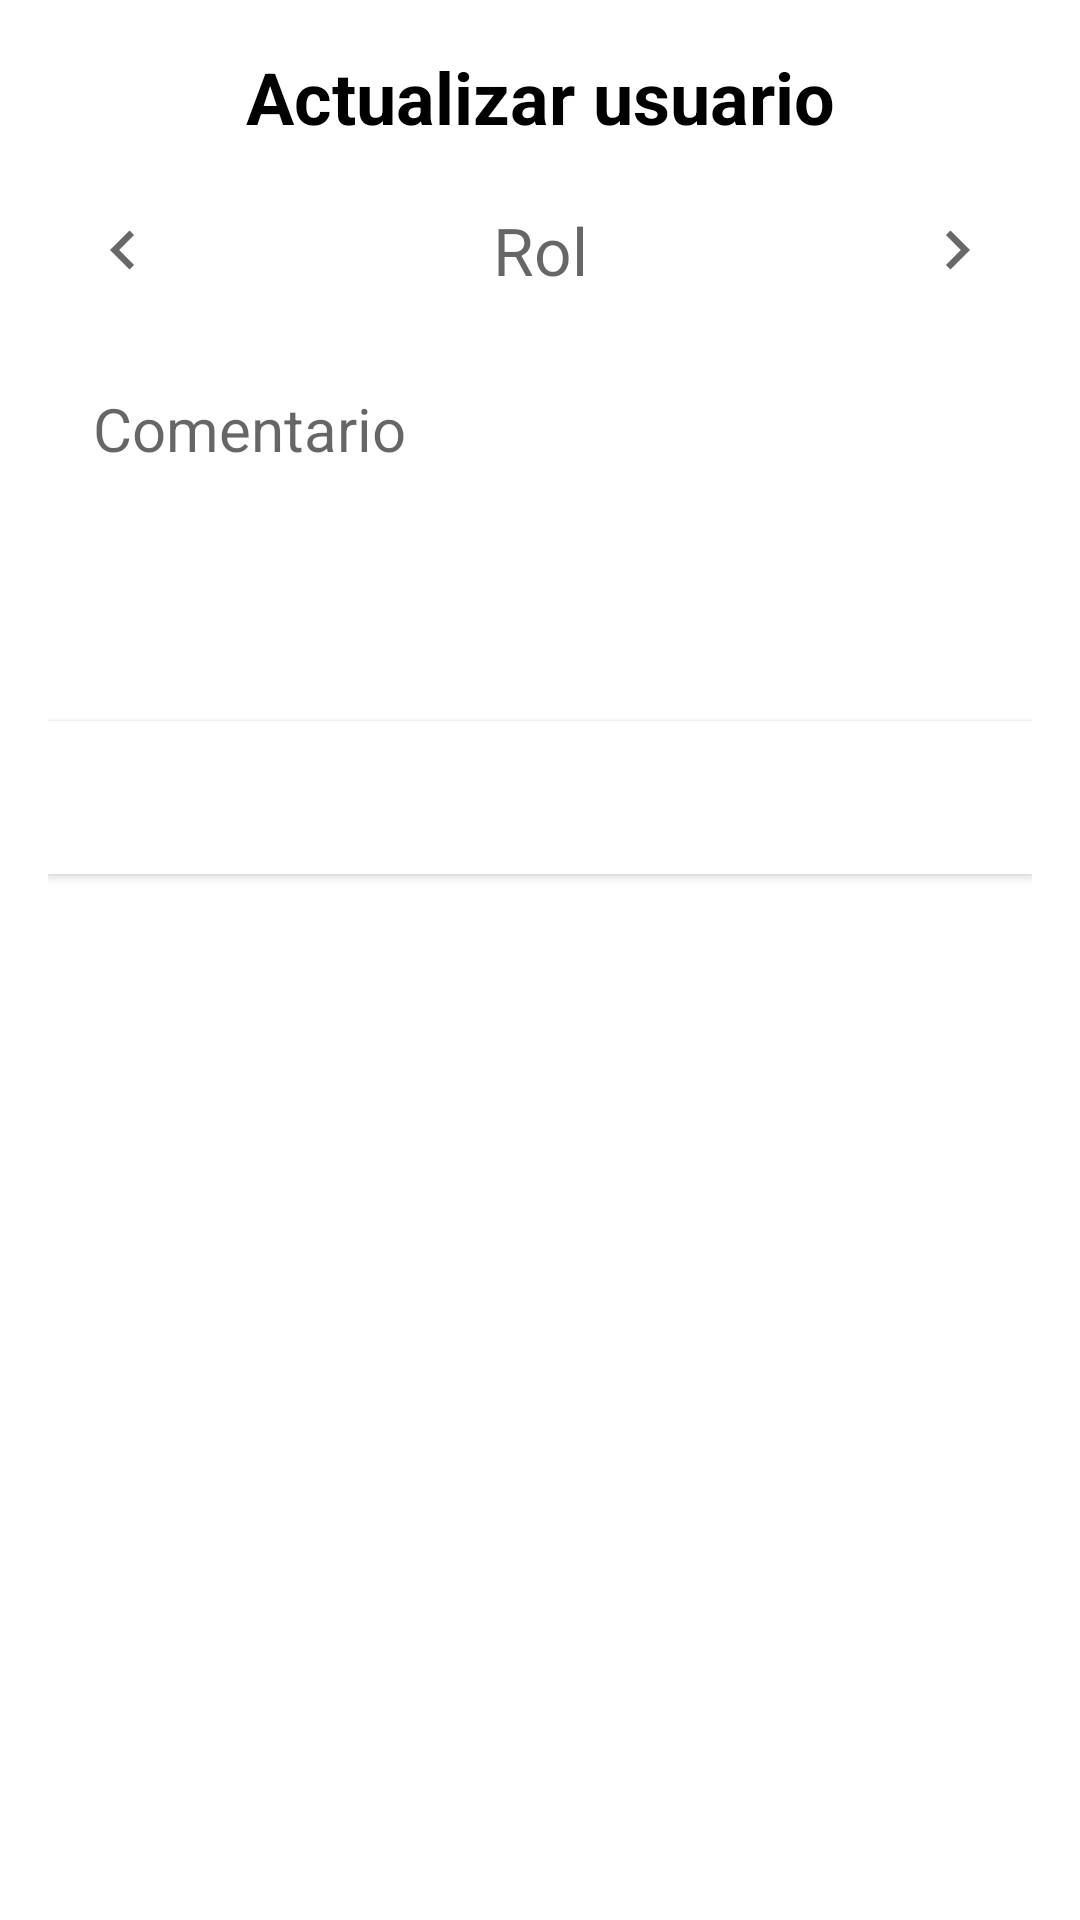

Layout XML and referenced resources for this Android screen:
<!-- AndroidManifest.xml: application theme Theme.ReserBuddy -->
<!-- res/layout/fragment_editar_usuario.xml -->
<?xml version="1.0" encoding="utf-8"?>
<LinearLayout xmlns:android="http://schemas.android.com/apk/res/android"
    xmlns:tools="http://schemas.android.com/tools"
    android:layout_width="match_parent"
    android:layout_height="match_parent"
    android:orientation="vertical"
    android:padding="16dp"
    android:theme="@style/Theme.ReserBuddy"
    tools:context=".ui.usuarios.EditarUsuarioFragment">



    <TextView
        android:layout_width="match_parent"
        android:layout_height="wrap_content"
        android:gravity="center"
        android:text="Actualizar usuario"
        android:textColor="@android:color/black"
        android:textSize="24sp"
        android:textStyle="bold"
        android:layout_marginBottom="10dp"/>

    <RelativeLayout
        android:layout_width="match_parent"
        android:layout_height="wrap_content"
        android:orientation="horizontal">


        <EditText
            android:id="@+id/sp_rol"
            android:layout_width="match_parent"
            android:layout_height="50dp"
            android:background="@drawable/edit_text_background"
            android:hint="@string/rol"
            android:inputType="text"
            android:textAlignment="center"
            android:textSize="22sp"
            android:focusable="false"
            android:clickable="false"/>

        <ImageView
            android:id="@+id/btnRolMas"
            android:layout_width="50dp"
            android:layout_height="50dp"
            android:layout_alignBottom="@id/sp_rol"
            android:layout_alignParentStart="true"
            android:layout_alignParentLeft="true"
            android:background="?attr/selectableItemBackground"
            android:padding="12dp"
            android:src="@drawable/ic_left"
            android:focusable="true"
            android:clickable="true"/>

        <ImageView
            android:id="@+id/btnRolMenos"
            android:layout_width="50dp"
            android:layout_height="50dp"
            android:layout_alignBottom="@id/sp_rol"
            android:layout_alignParentEnd="true"
            android:layout_alignParentRight="true"
            android:background="?attr/selectableItemBackground"
            android:padding="12dp"
            android:src="@drawable/ic_right"
            android:focusable="true"
            android:clickable="true"/>


    </RelativeLayout>


    <EditText
        android:id="@+id/etComentarioUsuario"
        android:layout_width="match_parent"
        android:layout_height="100dp"
        android:layout_marginTop="16dp"
        android:background="@drawable/edit_text_background"
        android:gravity="top"
        android:hint="@string/comentario"
        android:inputType="textMultiLine|textCapSentences"
        android:paddingStart="15dp"
        android:paddingTop="5dp"
        android:textSize="20sp" />


    <Button
        android:id="@+id/btnAplicarRol"
        android:layout_width="match_parent"
        android:layout_height="wrap_content"
        android:layout_marginTop="16dp"
        android:layout_marginBottom="16dp"
        android:background="@drawable/button_background"
        android:clickable="true"
        android:padding="12dp"
        android:text="@string/aplicar_cambios"
        android:textColor="@android:color/white"
        android:textSize="20sp" />

</LinearLayout>
<!-- resources referenced by this layout -->
<resources>
  <!-- drawable button_background (drawable) -->
  <shape xmlns:android="http://schemas.android.com/apk/res/android"
      android:shape="rectangle">
      <corners android:radius="0dp" />
      <solid android:color="@color/white" />
  </shape>
  <!-- drawable ic_left (drawable) -->
  <vector android:height="40dp" android:tint="#686868"
      android:viewportHeight="24" android:viewportWidth="24"
      android:width="40dp" xmlns:android="http://schemas.android.com/apk/res/android">
      <path android:fillColor="@android:color/white" android:pathData="M15.41,7.41L14,6l-6,6 6,6 1.41,-1.41L10.83,12z"/>
  </vector>
  <!-- drawable ic_right (drawable) -->
  <vector android:height="40dp" android:tint="#686868"
      android:viewportHeight="24" android:viewportWidth="24"
      android:width="40dp" xmlns:android="http://schemas.android.com/apk/res/android">
      <path android:fillColor="@android:color/white" android:pathData="M10,6L8.59,7.41 13.17,12l-4.58,4.59L10,18l6,-6z"/>
  </vector>
  <string name="aplicar_cambios">Aplicar cambios</string>
  <string name="comentario">Comentario</string>
  <string name="rol">Rol</string>
  <style name="Theme.ReserBuddy" parent="Theme.MaterialComponents.Light.NoActionBar">
          
          <item name="colorPrimary">@color/greenlight</item>
          <item name="colorPrimaryVariant">@color/greenlight</item>
          <item name="colorOnPrimary">@color/black</item>
          
          <item name="colorSecondary">@color/teal_200</item>
          <item name="colorSecondaryVariant">@color/teal_700</item>
          <item name="colorOnSecondary">@color/black</item>
  
          
          <item name="android:statusBarColor">?attr/colorPrimaryVariant</item>
  
          
      </style>
  <color name="white">#FFFFFFFF</color>
  <color name="greenlight">#0F9D58</color>
  <color name="black">#FF000000</color>
  <color name="teal_200">#FF03DAC5</color>
  <color name="teal_700">#FF018786</color>
</resources>
